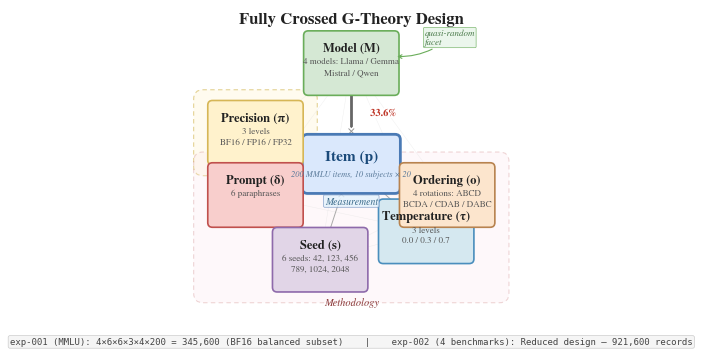

Here is the Python script that generated this plot: (Note: this script raises an exception after producing the figure.)
#!/usr/bin/env python3
"""Figure 2: G-Theory Crossed Experimental Design Diagram.

Center-radial layout showing the fully crossed structure:
Item (p) at center, 6 facets around it, all crossed.
"""

import matplotlib
matplotlib.use('Agg')
import matplotlib.pyplot as plt
import matplotlib.patches as mpatches
import matplotlib.patheffects as pe
import numpy as np
from matplotlib.patches import FancyBboxPatch

plt.rcParams.update({
    'font.family': 'serif',
    'font.serif': ['STIXGeneral', 'DejaVu Serif', 'Times New Roman'],
    'font.size': 9,
    'figure.dpi': 300,
    'savefig.dpi': 300,
    'savefig.bbox': 'tight',
    'savefig.pad_inches': 0.1,
    'pdf.fonttype': 42,
    'ps.fonttype': 42,
})

# --- Layout constants ---
FIG_W, FIG_H = 7.0, 4.45
CENTER_X, CENTER_Y = 3.5, 2.25
RADIUS = 1.50

# Facets: (label, greek, detail_line1, detail_line2, fill, edge, angle_deg)
facets = [
    ('Model',       'M',  '4 models: Llama / Gemma',    'Mistral / Qwen',        '#d5e8d4', '#6aad5a', 90),
    ('Precision',   'π',  '3 levels',                    'BF16 / FP16 / FP32',    '#fff2cc', '#d6b656', 162),
    ('Prompt',      'δ',  '6 paraphrases',               '',                       '#f8cecc', '#c0504d', 198),
    ('Seed',        's',  '6 seeds: 42, 123, 456',      '789, 1024, 2048',       '#e1d5e7', '#8e6aab', 252),
    ('Temperature', 'τ',  '3 levels',                    '0.0 / 0.3 / 0.7',       '#d5e8f0', '#4a8ebd', 318),
    ('Ordering',    'o',  '4 rotations: ABCD',           'BCDA / CDAB / DABC',    '#fce5cd', '#b8834f', 342),
]

def get_node_pos(angle_deg):
    rad = np.radians(angle_deg)
    return CENTER_X + RADIUS * np.cos(rad), CENTER_Y + RADIUS * np.sin(rad)

# Precompute positions
node_positions = {'Item': (CENTER_X, CENTER_Y)}
for f in facets:
    node_positions[f[0]] = get_node_pos(f[6])

# --- Create figure ---
fig, ax = plt.subplots(1, 1, figsize=(FIG_W, FIG_H))
ax.set_xlim(0.15, 6.85)
ax.set_ylim(-0.55, 4.55)
ax.set_aspect('equal')
ax.axis('off')

# =============================================
# 1. GROUP BACKGROUND REGIONS (lowest z-order)
# =============================================

# Infrastructure group — around Precision
px, py = node_positions['Precision']
infra_bg = FancyBboxPatch(
    (px - 0.78, py - 0.50), 1.56, 1.00,
    boxstyle="round,pad=0.14",
    facecolor='#fff8e1', edgecolor='#c9a832',
    linewidth=0.8, linestyle=(0, (4, 3)), alpha=0.5, zorder=1
)
ax.add_patch(infra_bg)
ax.text(px, py - 0.60, 'Infrastructure',
        ha='center', va='top', fontsize=7.5, fontstyle='italic',
        color='#8d6e27', zorder=2)

# Methodology group — around Prompt, Seed, Temperature, Ordering
meth_indices = [2, 3, 4, 5]  # Prompt, Seed, Temp, Ordering
meth_pos = [node_positions[facets[i][0]] for i in meth_indices]
mx_min = min(p[0] for p in meth_pos) - 0.78
mx_max = max(p[0] for p in meth_pos) + 0.78
my_min = min(p[1] for p in meth_pos) - 0.50
my_max = max(p[1] for p in meth_pos) + 0.50
method_bg = FancyBboxPatch(
    (mx_min, my_min), mx_max - mx_min, my_max - my_min,
    boxstyle="round,pad=0.14",
    facecolor='#fce4ec', edgecolor='#c06060',
    linewidth=0.8, linestyle=(0, (4, 3)), alpha=0.25, zorder=1
)
ax.add_patch(method_bg)
ax.text((mx_min + mx_max) / 2, my_min - 0.06, 'Methodology',
        ha='center', va='top', fontsize=7.5, fontstyle='italic',
        color='#8b3a3a', zorder=2)

# =============================================
# 2. CROSSING LINES (behind nodes)
# =============================================
all_names = ['Item'] + [f[0] for f in facets]

for i in range(len(all_names)):
    for j in range(i + 1, len(all_names)):
        n1, n2 = all_names[i], all_names[j]
        x1, y1 = node_positions[n1]
        x2, y2 = node_positions[n2]

        if {n1, n2} == {'Item', 'Model'}:
            # Model × Item: thick line — largest interaction
            ax.plot([x1, x2], [y1, y2], color='#666666', linewidth=2.0,
                    zorder=3, solid_capstyle='round')
        elif 'Item' in {n1, n2}:
            # Center to facet lines
            ax.plot([x1, x2], [y1, y2], color='#aaaaaa', linewidth=0.7,
                    zorder=2, solid_capstyle='round')
        else:
            # Outer facet to outer facet — very subtle
            ax.plot([x1, x2], [y1, y2], color='#dddddd', linewidth=0.3,
                    zorder=1, alpha=0.5)

# "33.6%" annotation on Model-Item line
mx_m, my_m = node_positions['Model']
mid_x = (CENTER_X + mx_m) / 2
mid_y = (CENTER_Y + my_m) / 2
t = ax.text(mid_x + 0.28, mid_y, '33.6%',
            ha='left', va='center', fontsize=7.5,
            color='#c0392b', fontweight='bold', zorder=10)
t.set_path_effects([pe.withStroke(linewidth=3, foreground='white')])

# "×" crossed symbols on center-to-facet lines
for name, greek, d1, d2, fill, edge, angle in facets:
    nx, ny = node_positions[name]
    frac = 0.32
    sx = CENTER_X + frac * (nx - CENTER_X)
    sy = CENTER_Y + frac * (ny - CENTER_Y)
    t = ax.text(sx, sy, '×', ha='center', va='center',
                fontsize=8, color='#999999', fontweight='bold', zorder=4)
    t.set_path_effects([pe.withStroke(linewidth=2.5, foreground='white')])

# =============================================
# 3. CENTER NODE — Item (p)
# =============================================
CW, CH = 1.30, 0.72
center_box = FancyBboxPatch(
    (CENTER_X - CW/2, CENTER_Y - CH/2), CW, CH,
    boxstyle="round,pad=0.08",
    facecolor='#dae8fc', edgecolor='#4a7ab5',
    linewidth=2.0, zorder=6
)
ax.add_patch(center_box)
ax.text(CENTER_X, CENTER_Y + 0.10, 'Item (p)',
        ha='center', va='center', fontsize=11, fontweight='bold',
        color='#1a4a7a', zorder=7)
ax.text(CENTER_X, CENTER_Y - 0.15, '200 MMLU items, 10 subjects × 20',
        ha='center', va='center', fontsize=6, fontstyle='italic',
        color='#5a7a9a', zorder=7)

# Measurement label below center
ax.text(CENTER_X, CENTER_Y - CH/2 - 0.12, 'Measurement',
        ha='center', va='top', fontsize=7, fontstyle='italic',
        color='#3a6a8a',
        bbox=dict(boxstyle='round,pad=0.12', facecolor='#e3f2fd',
                  edgecolor='#6c8ebf', linewidth=0.5, alpha=0.8),
        zorder=8)

# =============================================
# 4. OUTER FACET NODES
# =============================================
NODE_W, NODE_H = 1.28, 0.82

for name, greek, detail1, detail2, fill, edge, angle in facets:
    nx, ny = node_positions[name]
    box = FancyBboxPatch(
        (nx - NODE_W/2, ny - NODE_H/2), NODE_W, NODE_H,
        boxstyle="round,pad=0.07",
        facecolor=fill, edgecolor=edge,
        linewidth=1.2, zorder=6
    )
    ax.add_patch(box)

    # Title
    ax.text(nx, ny + 0.22, f'{name} ({greek})',
            ha='center', va='center', fontsize=9, fontweight='bold',
            color='#222222', zorder=7)
    # Detail line 1
    ax.text(nx, ny + 0.02, detail1,
            ha='center', va='center', fontsize=6.5,
            color='#555555', zorder=7)
    # Detail line 2 (if any)
    if detail2:
        ax.text(nx, ny - 0.14, detail2,
                ha='center', va='center', fontsize=6.5,
                color='#555555', zorder=7)

# Model: quasi-random facet badge — positioned to the right
mx, my = node_positions['Model']
ax.annotate('quasi-random\nfacet',
            xy=(mx + NODE_W/2, my + 0.1),
            xytext=(mx + NODE_W/2 + 0.45, my + 0.38),
            ha='left', va='center', fontsize=6.5, fontstyle='italic',
            color='#4a7a4a',
            bbox=dict(boxstyle='round,pad=0.12', facecolor='#e8f5e9',
                      edgecolor='#6aad5a', linewidth=0.5, alpha=0.85),
            arrowprops=dict(arrowstyle='->', color='#6aad5a',
                            lw=0.8, connectionstyle='arc3,rad=-0.2'),
            zorder=8)

# =============================================
# 5. BOTTOM INFO BAR
# =============================================
bar_y = -0.40

ax.text(CENTER_X, bar_y,
        'exp-001 (MMLU): 4×6×6×3×4×200 = 345,600 (BF16 balanced subset)    |    exp-002 (4 benchmarks): Reduced design — 921,600 records',
        ha='center', va='center', fontsize=6.5, color='#444444',
        fontfamily='monospace', zorder=6,
        bbox=dict(boxstyle='round,pad=0.2', facecolor='#f5f5f5',
                  edgecolor='#cccccc', linewidth=0.5))

# =============================================
# 6. TITLE
# =============================================
ax.text(CENTER_X, 4.40, 'Fully Crossed G-Theory Design',
        ha='center', va='center', fontsize=12, fontweight='bold',
        color='#222222', zorder=6)

# --- Save ---
import os
out_dir = '/home/ubuntu/.agent-ml-research-idea_gen_0519/projects/nlp_variance_gtheory/figures/paper'
os.makedirs(out_dir, exist_ok=True)

pdf_path = os.path.join(out_dir, 'fig2_design_diagram.pdf')
png_path = os.path.join(out_dir, 'fig2_design_diagram.png')

plt.savefig(pdf_path, format='pdf')
plt.savefig(png_path, format='png', dpi=300)
plt.close()

print(f'Saved: {pdf_path}')
print(f'Saved: {png_path}')
